Labelled photos from "mstar", an image-classification folder in Tao-ran-ju/-2026--. The possible labels are: BMP2 serial number 9563, BRDM-2, BTR70 serial number C71, BTR-60.

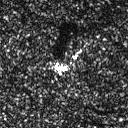
Label: BRDM-2

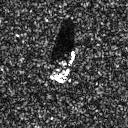
Label: BTR70 serial number C71

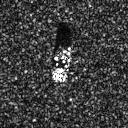
Label: BTR70 serial number C71

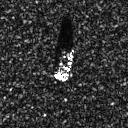
Label: BTR-60

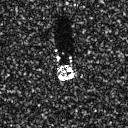
Label: BMP2 serial number 9563

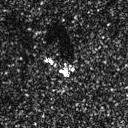
Label: BRDM-2
